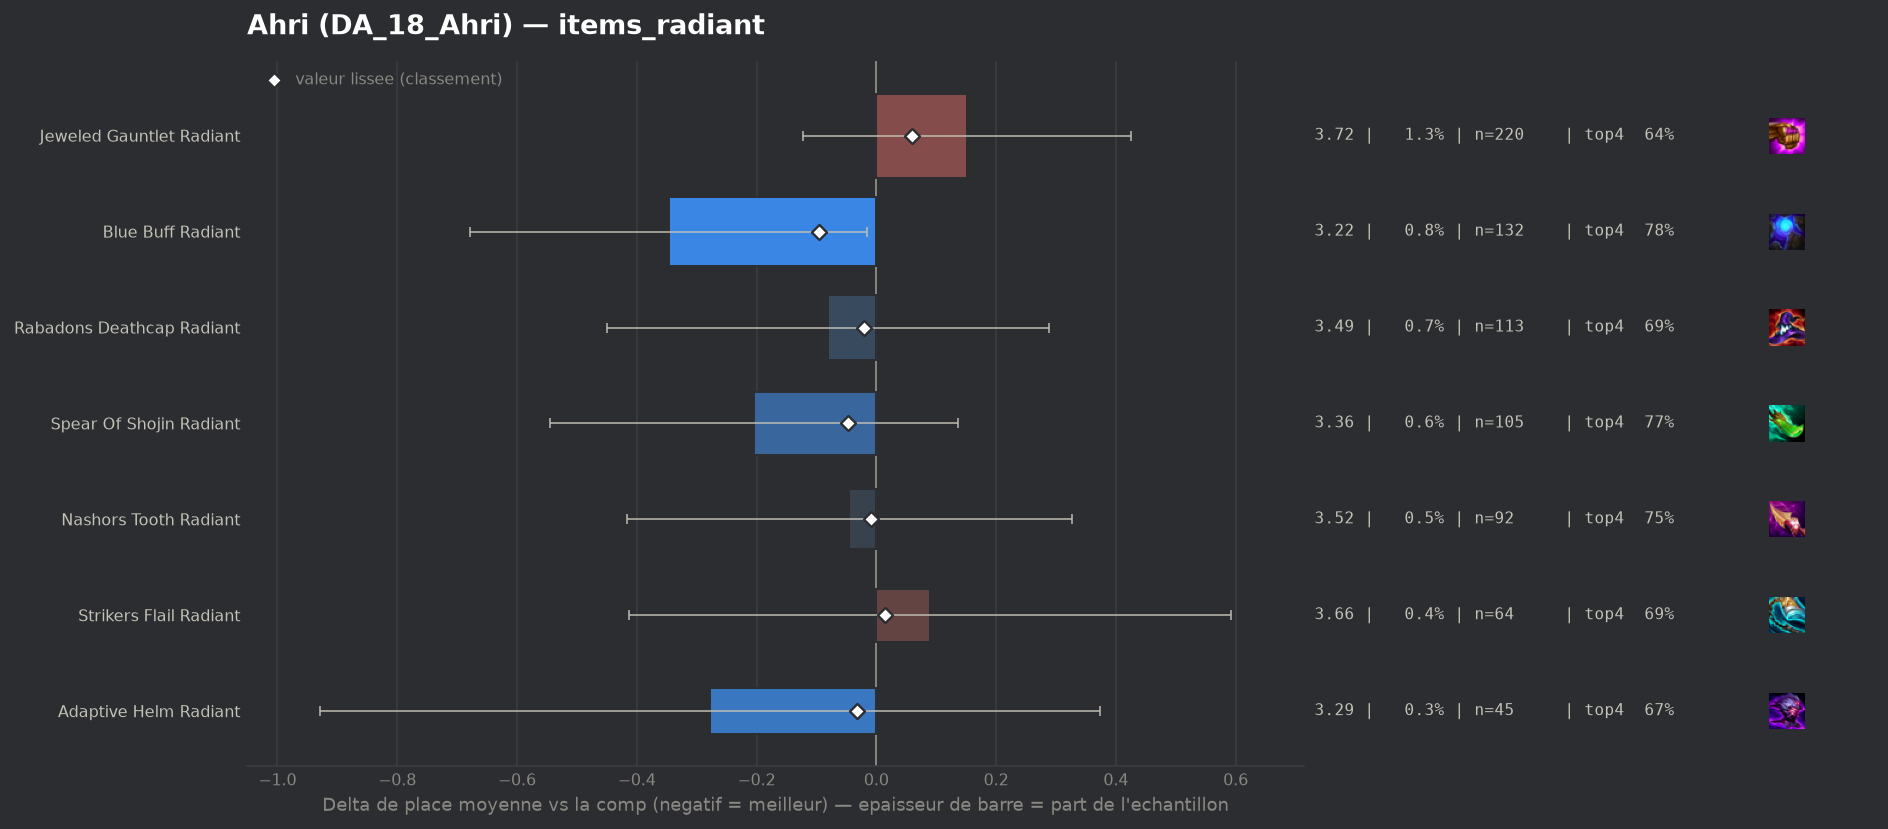

Values plotted in this chart, from the file beside it:
group, label, n, share, avg_place, shrunk_avg, score, d_avg, d_avg_pess, impact, d_top4, win, top2, top4, sd, z, p, significant
populaire, Blue Buff Radiant, 132, 0.007596, 3.22, 3.471, -0.096, -0.347, -0.015, 0.0007, 0.1007, 0.2197, 0.4167, 0.7803, 1.94, -2.05, 0.04062, False
populaire, Spear Of Shojin Radiant, 105, 0.006042, 3.362, 3.519, -0.048, -0.205, 0.0, 0.0003, 0.0919, 0.1333, 0.3714, 0.7714, 1.773, -1.18, 0.2384, False
populaire, Adaptive Helm Radiant, 45, 0.00259, 3.289, 3.535, -0.032, -0.278, 0.0, 0.0001, -0.0129, 0.3111, 0.4667, 0.6667, 2.227, -0.84, 0.4031, False
populaire, Rabadons Deathcap Radiant, 113, 0.006503, 3.487, 3.547, -0.02, -0.08, 0.0, 0.0001, 0.0107, 0.2212, 0.354, 0.6903, 1.996, -0.42, 0.6709, False
populaire, Nashors Tooth Radiant, 92, 0.005294, 3.522, 3.557, -0.009, -0.045, 0.0, 0.0, 0.0704, 0.1522, 0.3043, 0.75, 1.809, -0.24, 0.8118, False
populaire, Strikers Flail Radiant, 64, 0.003683, 3.656, 3.581, 0.014, 0.089, 0.0, -0.0001, 0.0079, 0.1562, 0.3281, 0.6875, 2.048, 0.35, 0.7272, False
populaire, Jeweled Gauntlet Radiant, 220, 0.01266, 3.718, 3.625, 0.059, 0.151, 0.0, -0.0007, -0.0387, 0.1545, 0.3591, 0.6409, 2.054, 1.09, 0.2773, False
